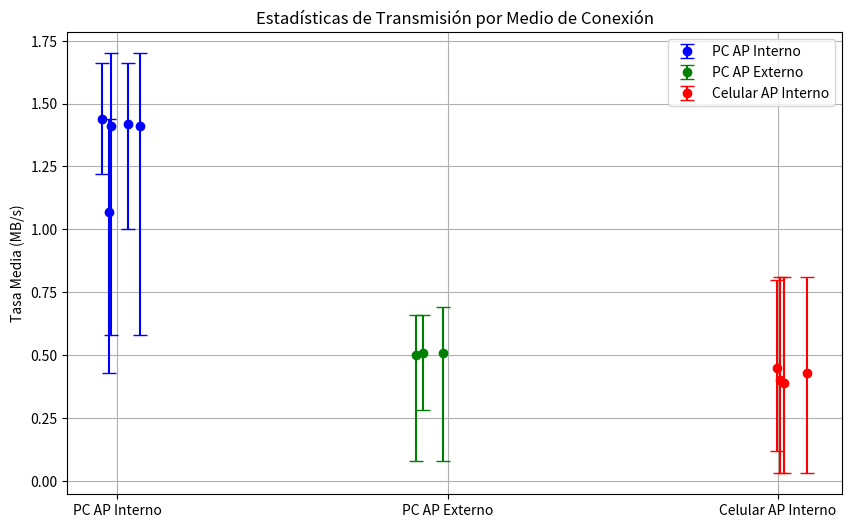

Write the Python code that produced this figure.
import matplotlib.pyplot as plt
import numpy as np

# Definición de los datos para cada dispositivo
# Cada medición incluye: valor medio (mean), mínimo (min), máximo (max) y desviación estándar (std)
data = {
    'PC AP Interno': [
        {'mean': 1.44, 'std': 0.11, 'min': 1.22, 'max': 1.66},
        {'mean': 1.42, 'std': 0.11, 'min': 1.00, 'max': 1.66},
        {'mean': 1.41, 'std': 0.15, 'min': 0.58, 'max': 1.70},
        {'mean': 1.41, 'std': 0.15, 'min': 0.58, 'max': 1.70},
        {'mean': 1.07, 'std': 0.27, 'min': 0.43, 'max': 1.44}
    ],
    'PC AP Externo': [
        {'mean': 0.51, 'std': 0.11, 'min': 0.08, 'max': 0.69},
        {'mean': 0.50, 'std': 0.11, 'min': 0.08, 'max': 0.66},
        {'mean': 0.51, 'std': 0.09, 'min': 0.28, 'max': 0.66}
    ],
    'Celular AP Interno': [
        {'mean': 0.45, 'std': 0.18, 'min': 0.12, 'max': 0.80},
        {'mean': 0.40, 'std': 0.20, 'min': 0.03, 'max': 0.81},
        {'mean': 0.43, 'std': 0.20, 'min': 0.03, 'max': 0.81},
        {'mean': 0.39, 'std': 0.21, 'min': 0.03, 'max': 0.81}
    ]
}

# Asignación de colores para cada medio de conexión
colors = {
    'PC AP Interno': 'blue',
    'PC AP Externo': 'green',
    'Celular AP Interno': 'red'
}

# Posiciones en el eje X para cada categoría
device_positions = {'PC AP Interno': 0, 'PC AP Externo': 1, 'Celular AP Interno': 2}

fig, ax = plt.subplots(figsize=(10, 6))

# Se recorre cada dispositivo para graficar sus mediciones con un pequeño "jitter" en X
for device, measurements in data.items():
    x_base = device_positions[device]
    for i, meas in enumerate(measurements):
        # Se añade una variación aleatoria pequeña para evitar la superposición completa de puntos
        jitter = np.random.uniform(-0.1, 0.1)
        x = x_base + jitter
        mean = meas['mean']
        # Se calculan los errores: diferencia entre el valor medio y el mínimo/ máximo
        lower_err = mean - meas['min']
        upper_err = meas['max'] - mean
        ax.errorbar(
            x, mean, 
            yerr=[[lower_err], [upper_err]], 
            fmt='o', 
            color=colors[device],
            capsize=5,
            label=device if i == 0 else ""
        )

# Configuración del eje X para mostrar las categorías
ax.set_xticks(list(device_positions.values()))
ax.set_xticklabels(list(device_positions.keys()))
ax.set_ylabel('Tasa Media (MB/s)')
ax.set_title('Estadísticas de Transmisión por Medio de Conexión')
ax.legend()
ax.grid(True)

plt.show()
